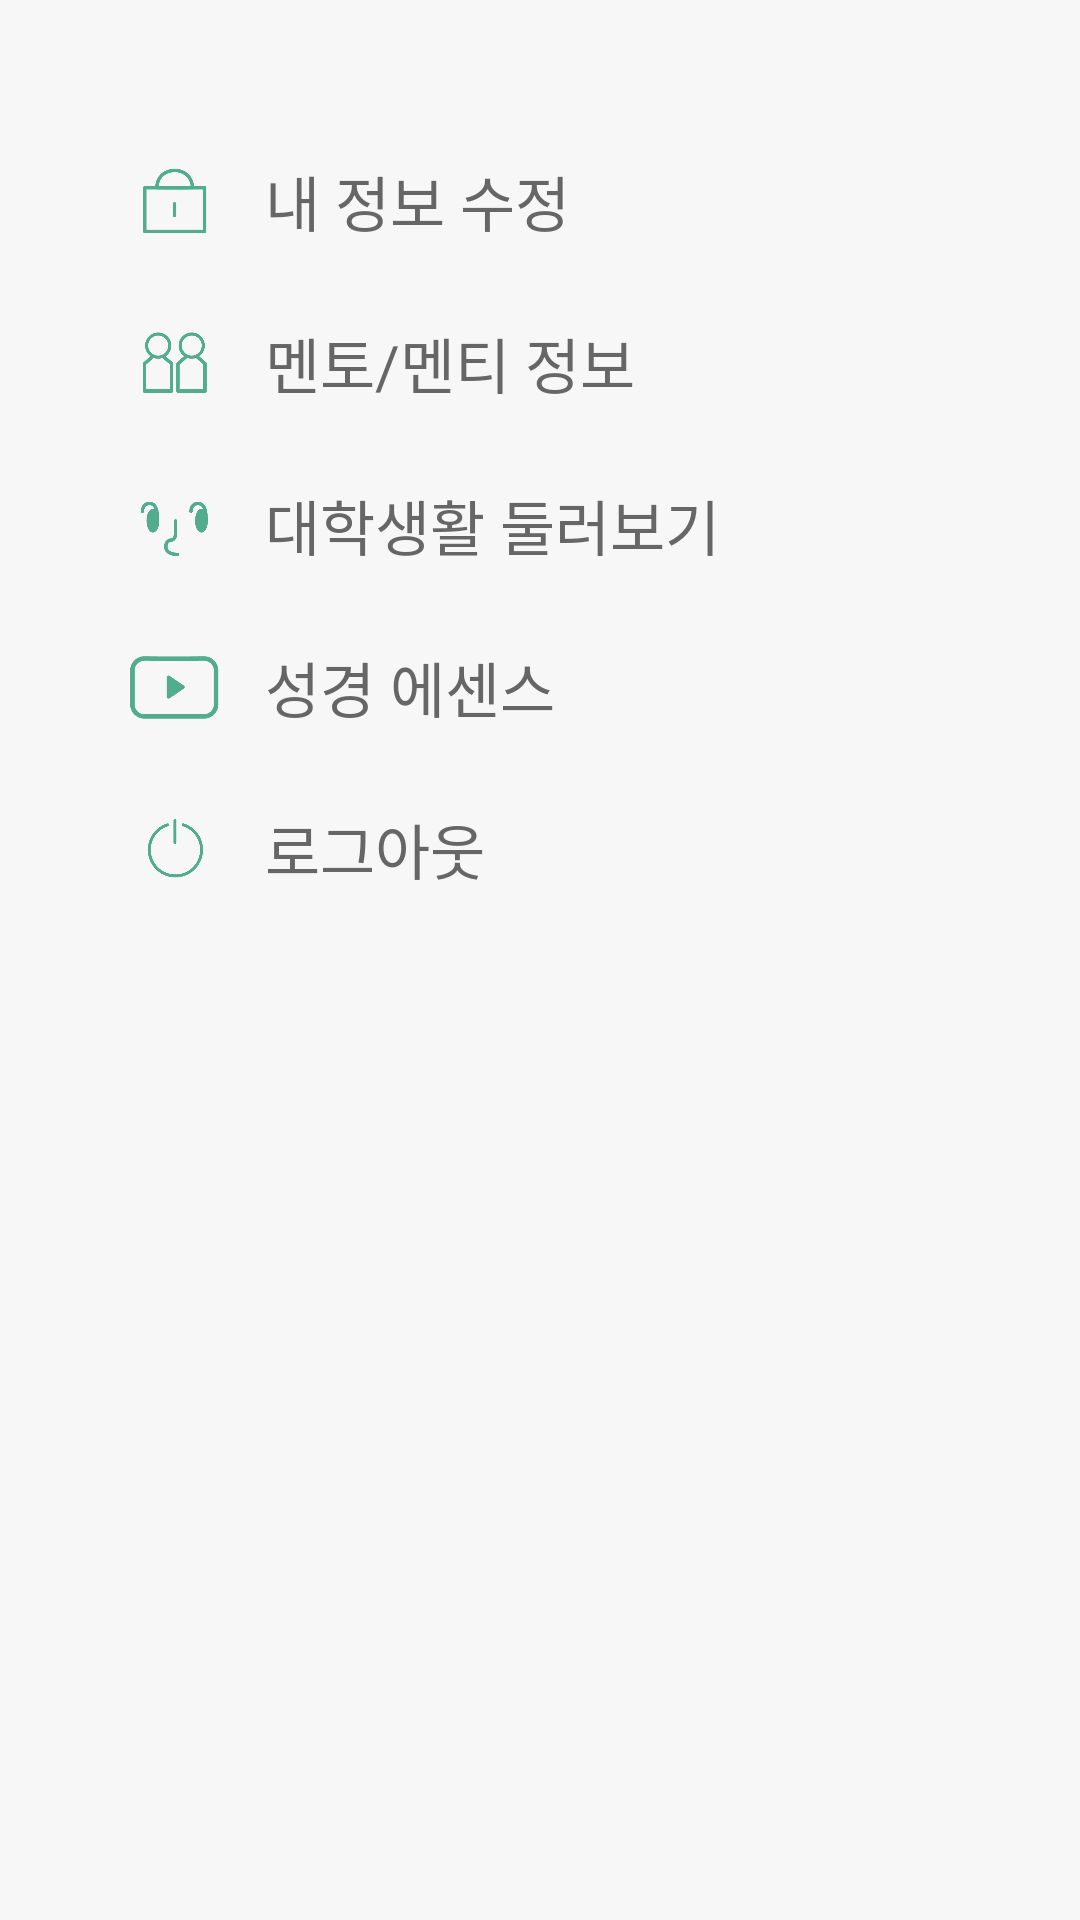

Reconstruct the res/layout file that produces this screen, plus the resources it refers to.
<!-- AndroidManifest.xml: application theme AppTheme -->
<!-- res/layout/fragment_etcpage.xml -->
<?xml version="1.0" encoding="utf-8"?>
<androidx.constraintlayout.widget.ConstraintLayout xmlns:android="http://schemas.android.com/apk/res/android"
    xmlns:app="http://schemas.android.com/apk/res-auto"
    xmlns:tools="http://schemas.android.com/tools"
    android:layout_width="match_parent"
    android:layout_height="match_parent"
    tools:context=".etcpage.EtcpageFragment">

    <LinearLayout
        android:layout_width="410dp"
        android:layout_height="match_parent"
        android:background="@color/disconnectBackground"
        android:layout_weight="4"
        android:orientation="vertical"
        app:layout_constraintStart_toStartOf="parent"
        app:layout_constraintEnd_toEndOf="parent">

        <LinearLayout
            android:id="@+id/go_modify_btn"
            android:layout_width="match_parent"
            android:layout_height="wrap_content"
            android:layout_marginTop="40dp"
            android:paddingStart="30dp"
            android:clickable="true"
            android:gravity="center">

            <ImageView
                android:layout_width="69dp"
                android:layout_height="22dp"
                android:paddingLeft="37dp"
                app:srcCompat="@drawable/etcpage_icon1" />

            <TextView
                android:id="@+id/textView1"
                android:layout_width="match_parent"
                android:layout_height="54dp"
                android:background="@null"
                android:clickable="false"
                android:fontFamily="@font/applesdgothicneoeb"
                android:gravity="center_vertical"
                android:paddingLeft="14dp"
                android:text="내 정보 수정"
                android:textColor="#666666"
                android:textSize="20sp" />
        </LinearLayout>

        <LinearLayout
            android:id="@+id/go_meninfo_btn"
            android:layout_width="match_parent"
            android:layout_height="wrap_content"
            android:paddingStart="30dp"
            android:clickable="true"
            android:gravity="center_vertical">

            <ImageView
                android:layout_width="69dp"
                android:layout_height="22dp"
                android:paddingLeft="37dp"
                app:srcCompat="@drawable/etcpage_icon2" />

            <TextView
                android:id="@+id/textView2"
                android:layout_width="match_parent"
                android:layout_height="54dp"
                android:background="@null"
                android:clickable="false"
                android:fontFamily="@font/applesdgothicneoeb"
                android:gravity="center_vertical"
                android:paddingLeft="14dp"
                android:text="멘토/멘티 정보"
                android:textColor="#666666"
                android:textSize="20sp" />
        </LinearLayout>

        <LinearLayout
            android:id="@+id/go_universitylife_btn"
            android:layout_width="match_parent"
            android:layout_height="wrap_content"
            android:paddingStart="30dp"
            android:clickable="true"
            android:gravity="center_vertical">

            <ImageView
                android:layout_width="69dp"
                android:layout_height="22dp"
                android:paddingLeft="37dp"
                app:srcCompat="@drawable/etcpage_icon3" />

            <TextView
                android:id="@+id/textView3"
                android:layout_width="match_parent"
                android:layout_height="54dp"
                android:background="@null"
                android:clickable="false"
                android:fontFamily="@font/applesdgothicneoeb"
                android:gravity="center_vertical"
                android:paddingLeft="14dp"
                android:text="대학생활 둘러보기"
                android:textColor="#666666"
                android:textSize="20sp" />
        </LinearLayout>

        <LinearLayout
            android:id="@+id/go_bibleessence_btn"
            android:layout_width="match_parent"
            android:layout_height="wrap_content"
            android:paddingStart="30dp"
            android:clickable="true"
            android:gravity="center_vertical">

            <ImageView
                android:layout_width="69dp"
                android:layout_height="22dp"
                android:paddingLeft="37dp"
                app:srcCompat="@drawable/etcpage_icon4" />

            <TextView
                android:id="@+id/textView4"
                android:layout_width="match_parent"
                android:layout_height="54dp"
                android:background="@null"
                android:clickable="false"
                android:fontFamily="@font/applesdgothicneoeb"
                android:gravity="center_vertical"
                android:paddingLeft="14dp"
                android:text="성경 에센스"
                android:textColor="#666666"
                android:textSize="20sp" />
        </LinearLayout>

        <LinearLayout
            android:id="@+id/logout_btn"
            android:layout_width="match_parent"
            android:layout_height="wrap_content"
            android:paddingStart="30dp"
            android:clickable="true"
            android:gravity="center_vertical">

            <ImageView
                android:layout_width="69dp"
                android:layout_height="22dp"
                android:paddingLeft="37dp"
                app:srcCompat="@drawable/etcpage_icon5" />

            <TextView
                android:id="@+id/textView5"
                android:layout_width="match_parent"
                android:layout_height="54dp"
                android:background="@null"
                android:clickable="false"
                android:fontFamily="@font/applesdgothicneoeb"
                android:gravity="center_vertical"
                android:paddingLeft="14dp"
                android:text="로그아웃"
                android:textColor="#666666"
                android:textSize="20sp" />
        </LinearLayout>

    </LinearLayout>

</androidx.constraintlayout.widget.ConstraintLayout>
<!-- resources referenced by this layout -->
<resources>
  <color name="disconnectBackground">#F7F7F7</color>
  <!-- drawable etcpage_icon1: png bitmap (drawable, 2345 bytes) -->
  <!-- drawable etcpage_icon2: png bitmap (drawable, 4453 bytes) -->
  <!-- drawable etcpage_icon3: png bitmap (drawable, 3652 bytes) -->
  <!-- drawable etcpage_icon4: png bitmap (drawable, 2488 bytes) -->
  <!-- drawable etcpage_icon5: png bitmap (drawable, 5074 bytes) -->
  <style name="AppTheme" parent="Theme.AppCompat.Light.NoActionBar">
          
          <item name="colorPrimary">@color/colorPrimary</item>
          <item name="colorPrimaryDark">@color/colorPrimaryDark</item>
          <item name="colorAccent">@color/colorAccent</item>
          
          <item name="android:datePickerStyle">@style/MyDatePicker</item>
  
      </style>
  <color name="colorPrimary">#51aD91</color>
  <color name="colorPrimaryDark">#51aD91</color>
  <color name="colorAccent">#51aD91</color>
  <style name="MyDatePicker" parent="android:Widget.Material.Light.DatePicker">
          <item name="android:datePickerMode">spinner</item>
          <item name="android:fontFamily">@font/applesdgothicneom</item>
      </style>
</resources>
